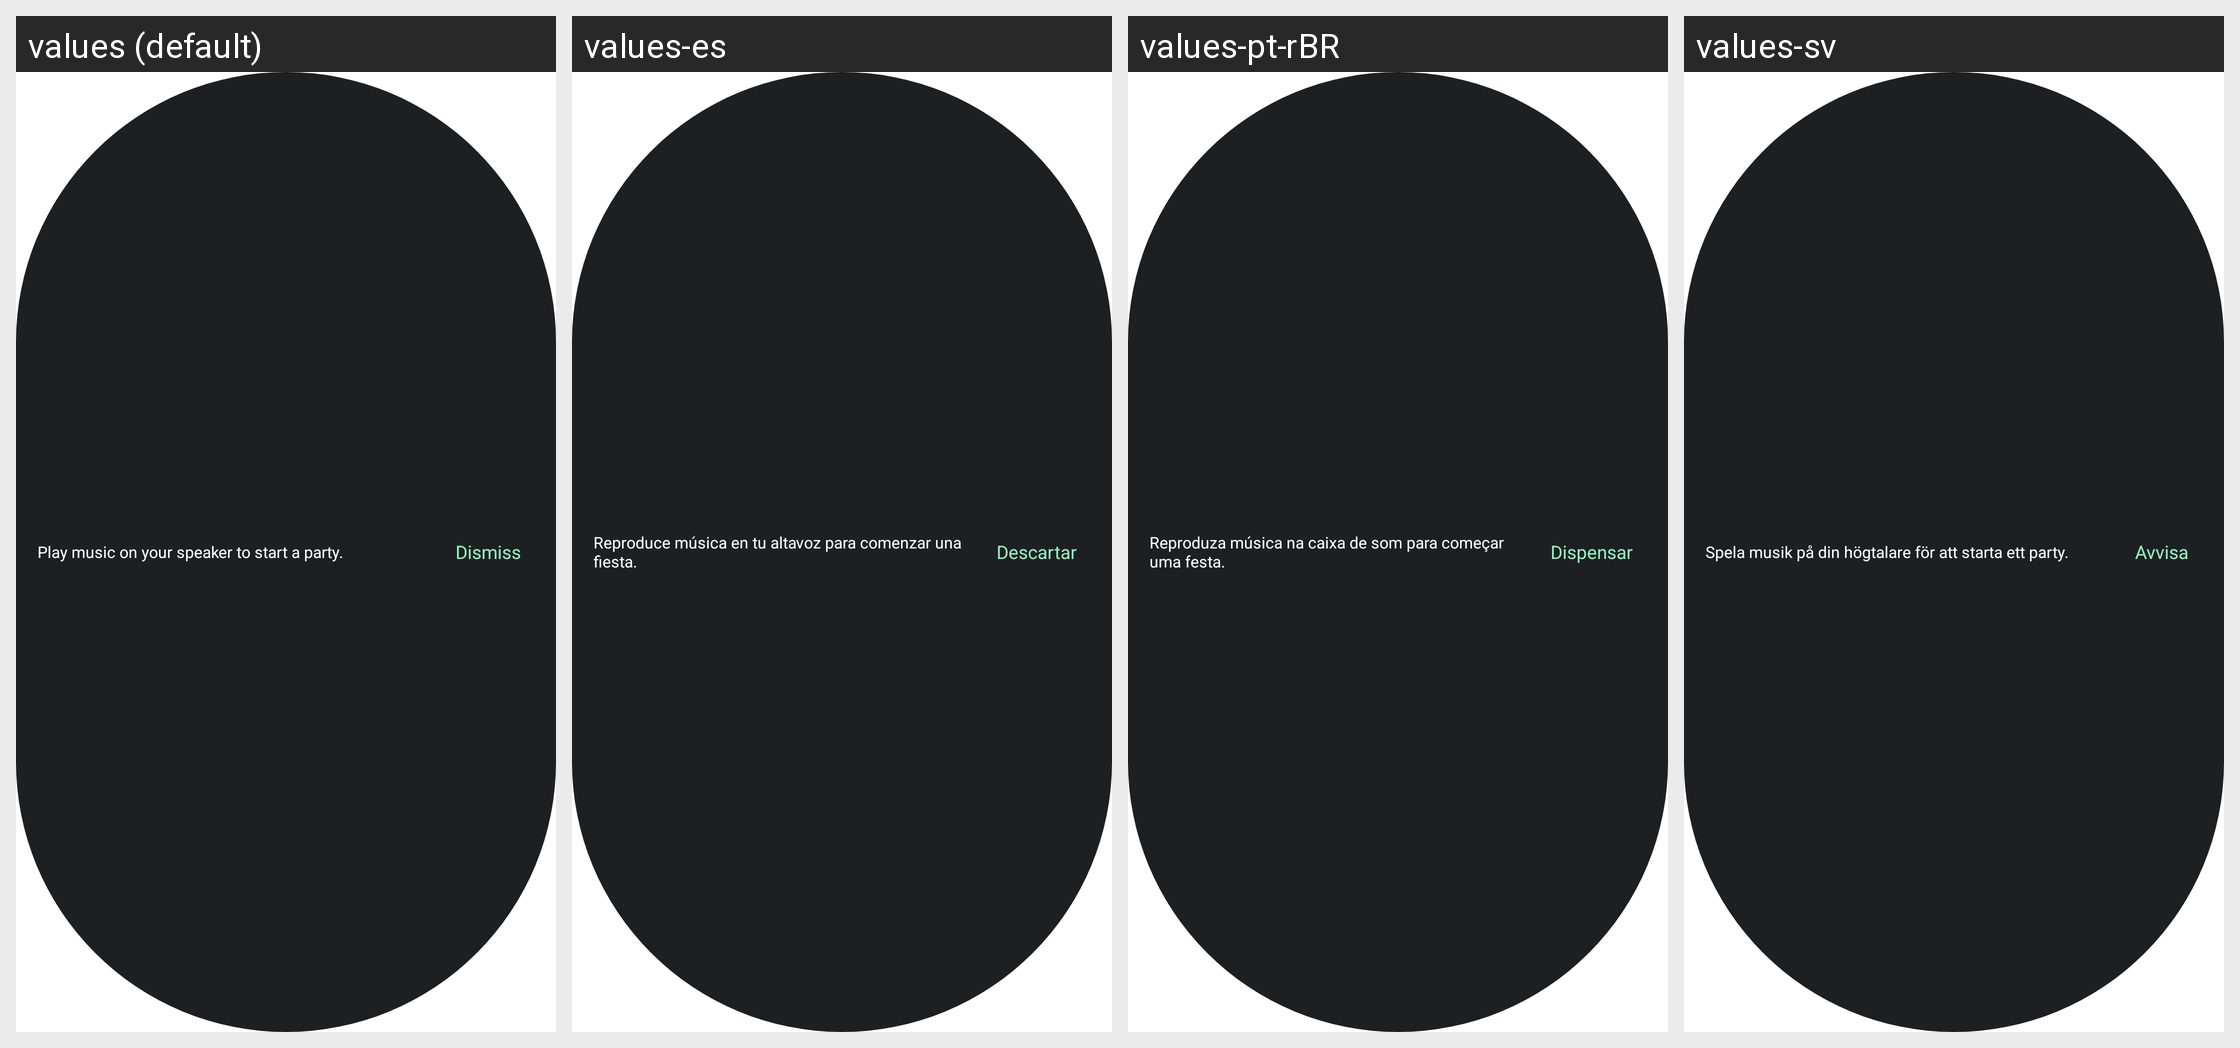

The Android screen above is rendered under several locales of the same app. Produce the string resources it draws, with the default and per-locale values.
Android screen res/layout/layout_auracast_play_music.xml rendered under 4 locales, left to right: values (default), values-es, values-pt-rBR, values-sv. Device: Nexus 5 (rendered at 1080×1920; each locale shown at half size, 540×960, under a caption strip naming it); theme PartyBoxTheme.
Other locales in the repository, not shown: values-af, values-ar, values-as, values-da, values-de, values-es-rMX, values-fi, values-fr, values-in-rID, values-it, values-iw, values-ja, values-ko, values-ne, values-nl, values-no, values-or, values-pa, values-pl, values-pt-rPT, values-ru, values-sk, values-te, values-zh-rCN, values-zh-rTW.
Strings drawn on this screen, with the default value and each locale's value (text and hints the layout hard-codes, and strings that could not be matched under every locale, appear in the picture but are not listed):

aur_play_music_tip
  values: Play music on your speaker to start a party.
  values-es: Reproduce música en tu altavoz para comenzar una fiesta.
  values-pt-rBR: Reproduza música na caixa de som para começar uma festa.
  values-sv: Spela musik på din högtalare för att starta ett party.

aur_dismiss
  values: Dismiss
  values-es: Descartar
  values-pt-rBR: Dispensar
  values-sv: Avvisa
